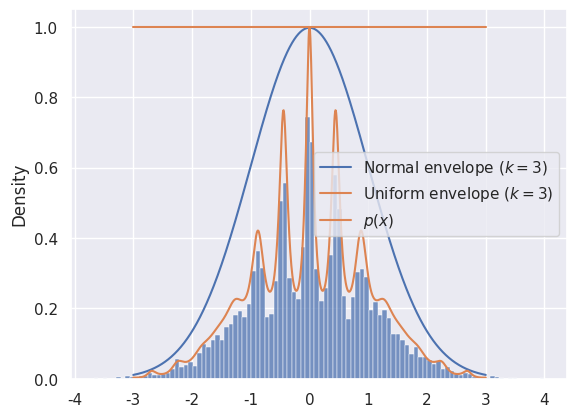
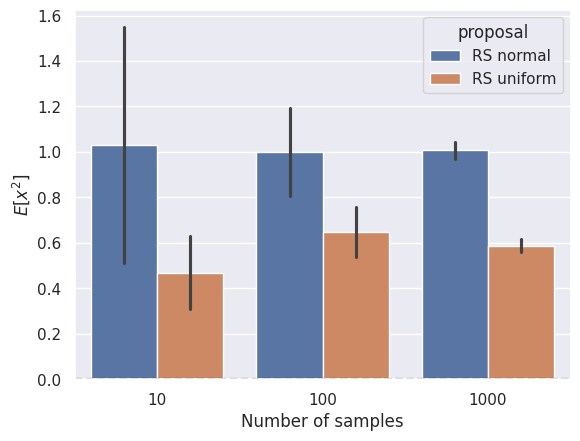

Write Python code to recreate these figures, in order. (Note: this script raises an exception after producing the figures.)
import numpy as np
import scipy.stats
import seaborn as sns
from matplotlib import pyplot as plt
import pandas as pd

np.random.seed(0)
sns.set_theme()
palette = sns.color_palette()


def p_density(x):
    return np.exp(-(x**2) / 2) / (
        np.sin(x) ** 2 + 3 * np.cos(x) ** 2 * np.sin(7 * x) ** 2 + 1
    )


def rejection_sample(q_density, k=1, n_samples=1000) -> np.ndarray:
    # us = np.random.uniform(0, 1, size=n_samples)
    # xs = np.random.uniform(-3, 3, size=n_samples)
    # return xs[us < p_density(xs) / (k * q_density(xs))]
    samples = np.zeros((n_samples))
    for i in range(n_samples):
        ratio = 0
        u = 1
        while ratio < u:
            u = np.random.uniform(0, 1)
            # x = np.random.uniform(-3, 3)
            x = np.random.normal()
            ratio = p_density(x) / (k * q_density(x))
        samples[i] = x
    return samples


# Self-normalized importance sampling
def importance_sample(q_density, k=1, n_samples=1000):
    xs = np.random.uniform(-3, 3, size=n_samples)
    q_samples = q_density(xs)
    p_samples = p_density(xs)
    norm_ratio = np.mean(p_samples / q_samples)
    # return norm_ratio *


# Estimate E[x^2] by rejection sample x in in [-3, 3]
methods = {
    "RS normal": lambda n: rejection_sample(scipy.stats.norm.pdf, k=2.5, n_samples=n),
    "RS uniform": lambda n: rejection_sample(
        lambda x: scipy.stats.uniform.pdf(x, loc=-3, scale=6), k=3, n_samples=n
    ),
}


def plot_densities():
    method_name, method = list(methods.items())[0]
    xs = np.linspace(-3, 3, 1000)
    sns.lineplot(
        x=xs, y=scipy.stats.norm.pdf(xs) * 2.5, label="Normal envelope ($k=3$)"
    )
    sns.lineplot(
        x=xs,
        y=scipy.stats.uniform.pdf(xs, loc=-3, scale=6) * 6,
        label="Uniform envelope ($k=3$)",
    )
    sns.lineplot(
        x=np.linspace(-3, 3, 1000),
        y=p_density(np.linspace(-3, 3, 1000)),
        label="$p(x)$",
        color=palette[1],
    )
    samples = method(10000)
    # sns.distplot(samples, label="samples")
    sns.histplot(samples, stat="density", label="Samples", bins=100)
    plt.savefig("e2-reject.png")
    plt.clf()


plot_densities()

n_estimates = 10
data = pd.DataFrame(columns=["proposal", "n_samples", "estimate"])
for name, sample_method in methods.items():
    for n_samples in (10, 100, 1000):
        for _ in range(n_estimates):
            samples = sample_method(n_samples)
            estimate = np.mean(samples**2)
            row = pd.DataFrame(
                {"proposal": name, "n_samples": n_samples, "estimate": estimate},
                index=[0],
            )
            data = pd.concat([data, row], ignore_index=True)

actual_mean = np.mean([p_density(x) * x for x in (np.linspace(-3, 3, 100_000))])

sns.barplot(data=data, x="n_samples", y="estimate", hue="proposal", errorbar="sd")
plt.axhline(actual_mean, color="black", linestyle="--", label="Actual")
plt.xlabel("Number of samples")
plt.ylabel("$E[x^2]$")

plt.savefig("e2.png")
plt.clf()

print(data.groupby(["proposal", "n_samples"]).mean())
print(data.groupby(["proposal", "n_samples"]).std())
print("Actual:", actual_mean)

print("IS: ", importance_sample(scipy.stats.norm.pdf) ** 2)
